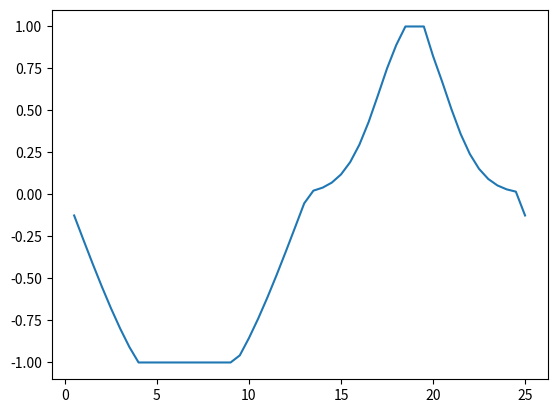

Write the Python code that produced this figure.
# -*- coding: utf-8 -*-
"""
Created on Tue Jan 26 19:59:17 2021

@author: usuario
"""

import numpy as np
import matplotlib.pyplot as plt
import math

prev_reward=0

def Compute_reward(collision_info ,col_prob ,L ):      #The position should be the output of the neural network

    global prev_reward
    if collision_info or L>=80:
        R=-1
    elif L>=40 and L<=80:
        R=-L/40+1
    else:
        if L<=1:
            R_l=1
        else:
            R_l=0.5**(0.15*L)
            
        #R_cp=-10*col_prob/(128*128)
        R=R_l #+R_cp
     
    
    '''if prev_reward>R:
        R=R-2
    else:
        R=R+2'''
        
    prev_reward=R
    
    return R



if __name__=='__main__':
    
    collision_info=False
    col_prob=0
    L=np.linspace(0,2*math.pi,50)
    sin=np.sin(L)*45+45
    R=[]
    x=[]
    
    n=1
    
    for t in sin:
        R.append(Compute_reward( collision_info, col_prob, t))
        x.append(n/2)
        n+=1
    
    fig,ax = plt.subplots()
    #ax.plot(x,sin)
    ax.plot(x,R)
    plt.show()